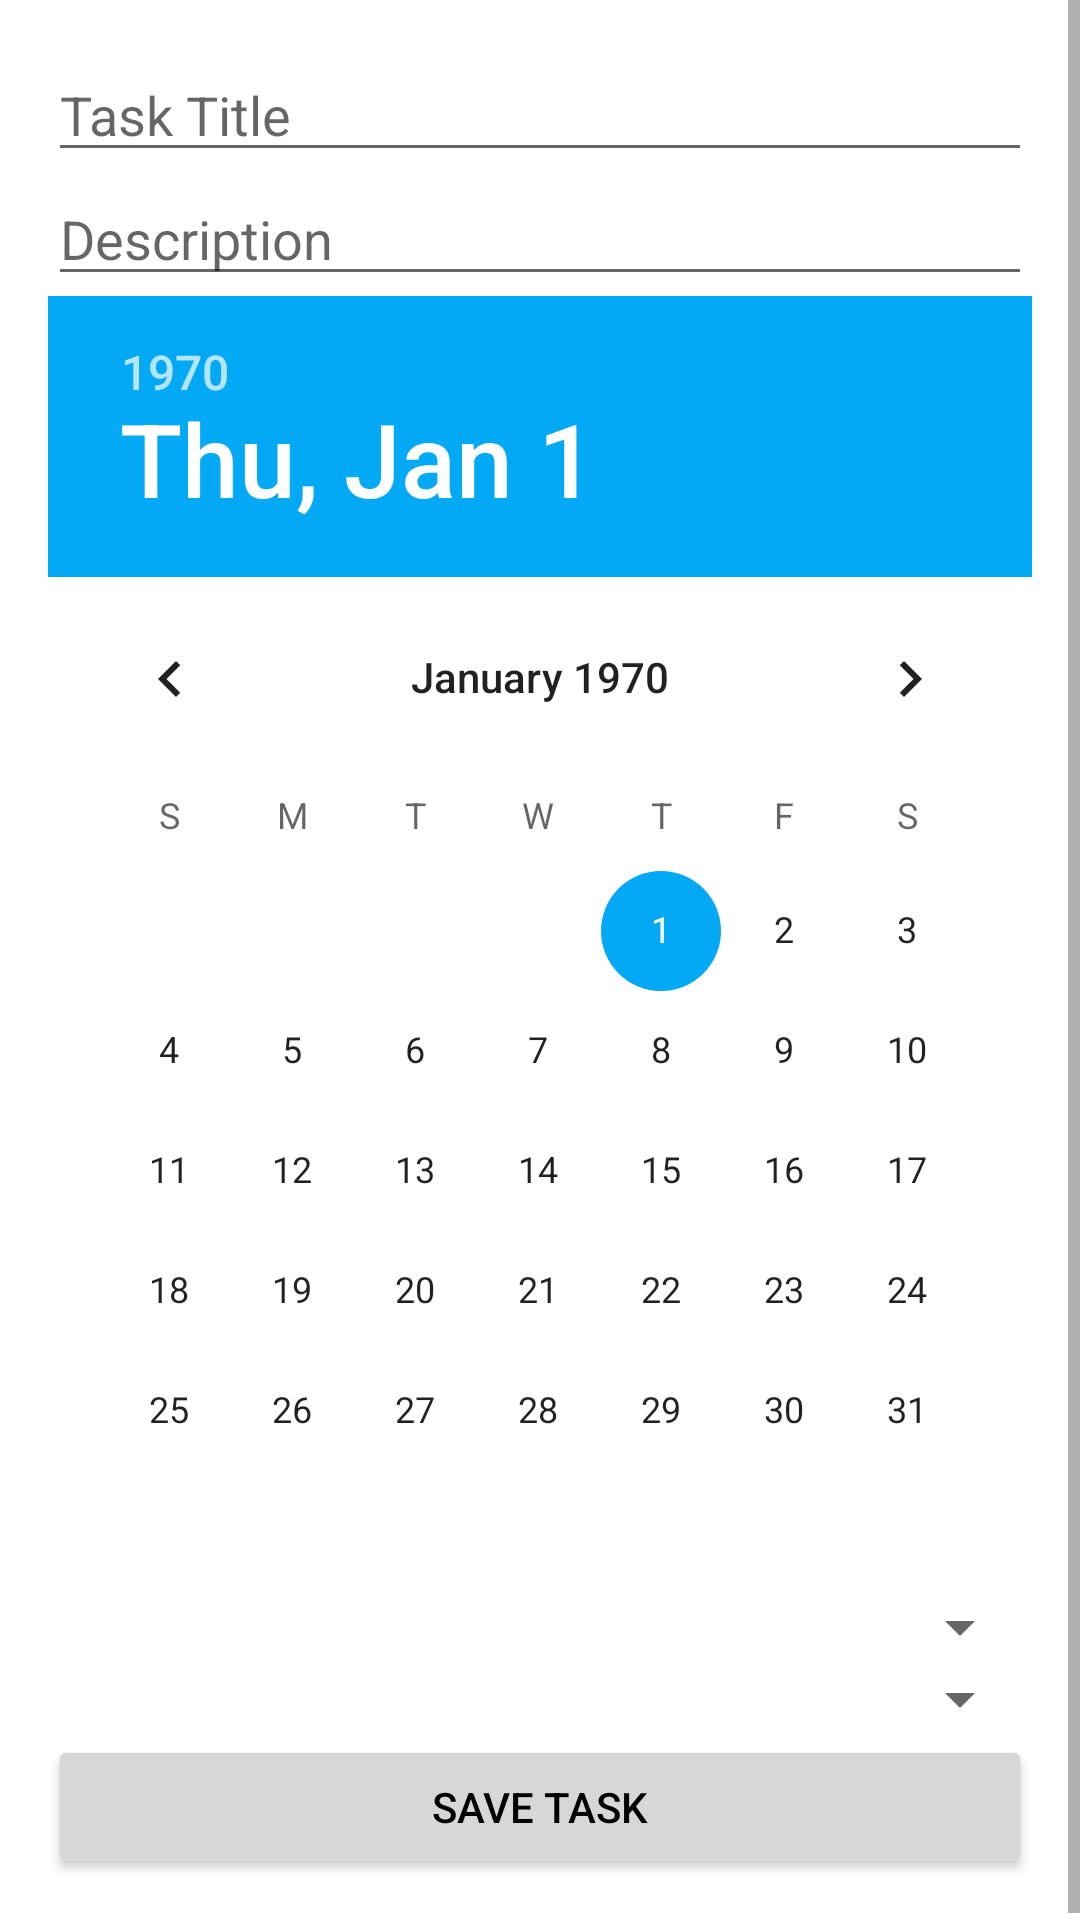

This screen was rendered from an Android layout file. Write that file and the resources it references.
<!-- AndroidManifest.xml: application theme Theme.ManageExpenses -->
<!-- res/layout/dialog_add_edit_task.xml -->
<?xml version="1.0" encoding="utf-8"?>
<ScrollView xmlns:android="http://schemas.android.com/apk/res/android"
    android:layout_width="match_parent"
    android:layout_height="wrap_content">

    <LinearLayout
        android:orientation="vertical"
        android:padding="16dp"
        android:layout_width="match_parent"
        android:layout_height="wrap_content">

        <EditText
            android:id="@+id/etTaskTitle"
            android:layout_width="match_parent"
            android:layout_height="wrap_content"
            android:hint="Task Title"/>

        <EditText
            android:id="@+id/etTaskDescription"
            android:layout_width="match_parent"
            android:layout_height="wrap_content"
            android:hint="Description"/>

        <DatePicker
            android:id="@+id/datePickerTask"
            android:layout_width="match_parent"
            android:layout_height="wrap_content"
            android:calendarViewShown="true"/>

        <Spinner
            android:id="@+id/spinnerPriority"
            android:layout_width="match_parent"
            android:layout_height="wrap_content"/>

        <Spinner
            android:id="@+id/spinnerTag"
            android:layout_width="match_parent"
            android:layout_height="wrap_content"/>

        <Button
            android:id="@+id/btnSaveTask"
            android:layout_width="match_parent"
            android:layout_height="wrap_content"
            android:text="Save Task"/>
    </LinearLayout>
</ScrollView>
<!-- resources referenced by this layout -->
<resources>
  <style name="Theme.ManageExpenses" parent="Theme.MaterialComponents.Light.NoActionBar">
          <item name="android:windowBackground">@color/white</item>
          <item name="android:textColor">@color/black</item>
          <item name="colorPrimary">@color/blue_500</item>
          <item name="colorPrimaryVariant">@color/blue_700</item>
          <item name="colorAccent">@color/blue_accent</item>
      </style>
  <color name="white">#FFFFFFFF</color>
  <color name="black">#FF000000</color>
  <color name="blue_500">#1976D2</color>
  <color name="blue_700">#1565C0</color>
  <color name="blue_accent">#03A9F4</color>
</resources>
